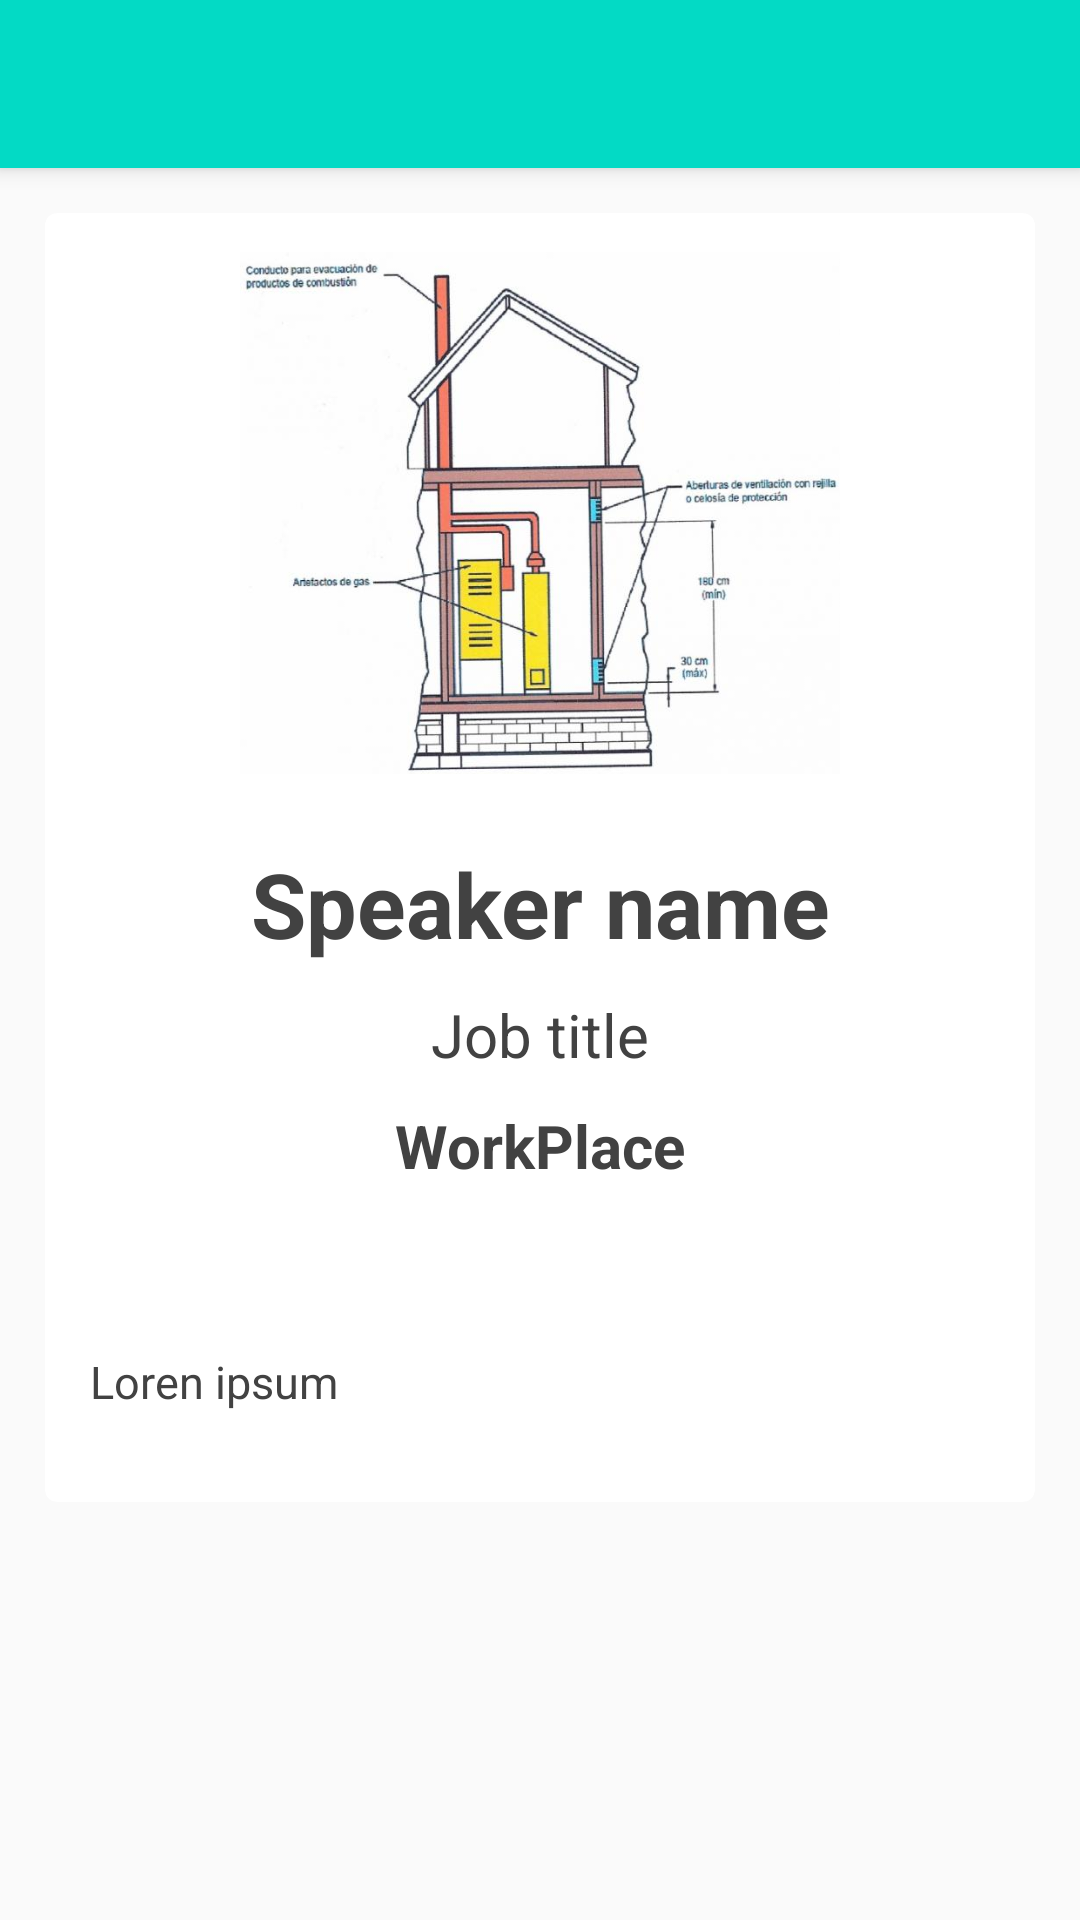

This screen was rendered from an Android layout file. Write that file and the resources it references.
<!-- AndroidManifest.xml: application theme AppTheme -->
<!-- res/layout/fragment_speakers_detail_dialog.xml -->
<?xml version="1.0" encoding="utf-8"?>
<androidx.coordinatorlayout.widget.CoordinatorLayout

    android:layout_height="match_parent"
    xmlns:android="http://schemas.android.com/apk/res/android"
    android:layout_width="match_parent"
    xmlns:app="http://schemas.android.com/apk/res-auto">

    <com.google.android.material.appbar.AppBarLayout

        android:layout_height="wrap_content"
        android:layout_width="match_parent">
        <Toolbar
            android:id="@+id/toolbar"
            android:layout_width="match_parent"
            android:layout_height="wrap_content">
        </Toolbar>

    </com.google.android.material.appbar.AppBarLayout>

    <FrameLayout
        android:layout_width="match_parent"
        android:layout_height="match_parent"
        app:layout_behavior="@string/appbar_scrolling_view_behavior">

    <ScrollView
        android:layout_width="match_parent"
        android:layout_height="match_parent">


            <androidx.cardview.widget.CardView

                android:layout_width="match_parent"
                android:layout_height="wrap_content"
                app:cardCornerRadius="4dp"
                app:cardElevation="0dp"
                android:layout_marginTop="15dp"
                android:layout_marginLeft="15dp"
                android:layout_marginRight="15dp"
                android:layout_marginBottom="15dp">

                <LinearLayout
                    android:layout_width="match_parent"
                    android:layout_height="match_parent"
                    android:orientation="vertical"
                    android:layout_marginBottom="15dp">

                    <ImageView
                        android:id="@+id/ivDetailSpeakerName"
                        android:layout_width="200dp"
                        android:layout_height="200dp"
                        android:src="@drawable/image_view_icon_ventilacion_directa"
                        android:layout_gravity="center_horizontal"/>
                        //android:layout_marginTop="center_horizontal" />

                    <TextView
                        android:id="@+id/tvDetailSpeakerName"
                        android:layout_width="match_parent"
                        android:layout_height="wrap_content"
                        android:text="Speaker name"
                        android:gravity="center"
                        android:layout_marginTop="10dp"
                        android:textSize="30sp"
                        android:textStyle="bold"
                        android:textColor="@color/cardview_dark_background"
                        android:layout_marginLeft="15dp"
                        android:layout_marginRight="15dp"/>


                    <TextView
                        android:id="@+id/tvDetailSpeakerJobTitle"
                        android:layout_width="match_parent"
                        android:layout_height="wrap_content"
                        android:text="Job title"
                        android:gravity="center"
                        android:layout_marginTop="10dp"
                        android:textSize="20sp"
                        android:textColor="@color/cardview_dark_background"
                        android:layout_marginLeft="15dp"
                        android:layout_marginRight="15dp"/>


                    <TextView
                        android:id="@+id/tvDetailSpeakerWorkPlace"
                        android:layout_width="match_parent"
                        android:layout_height="wrap_content"
                        android:text="WorkPlace"
                        android:gravity="center"
                        android:layout_marginTop="10dp"
                        android:textSize="20sp"
                        android:textStyle="bold"
                        android:textColor="@color/cardview_dark_background"
                        android:layout_marginLeft="15dp"
                        android:layout_marginRight="15dp"/>

                    <ImageView
                        android:id="@+id/ivDetailSpeakerTwitter"
                        android:layout_width="30dp"
                        android:layout_height="30dp"
                        android:src="@drawable/twitter"
                        android:layout_gravity="center"
                        android:layout_marginTop="10dp" />
                    <TextView
                        android:id="@+id/tvDetailSpeakerBiography"
                        android:layout_width="match_parent"
                        android:layout_height="wrap_content"
                        android:text="Loren ipsum"
                        android:gravity="left"
                        android:textSize="15sp"
                        android:textColor="@color/cardview_dark_background"
                        android:layout_marginRight="15dp"
                        android:layout_marginLeft="15dp"
                        android:layout_marginTop="15dp"
                        android:layout_marginBottom="15dp"/>




                </LinearLayout>




            </androidx.cardview.widget.CardView>

    </ScrollView>
    </FrameLayout>
        </androidx.coordinatorlayout.widget.CoordinatorLayout>
<!-- resources referenced by this layout -->
<resources>
  <!-- drawable image_view_icon_ventilacion_directa: png bitmap (drawable, 39052 bytes) -->
  <style name="AppTheme" parent="Theme.AppCompat.Light.NoActionBar">
  
          <item name="colorPrimary">@color/colorPrimary</item>
          <item name="colorPrimaryDark">@color/colorPrimaryDark</item>
          <item name="colorAccent">@color/colorAccent</item>
          
          <item name="android:windowFullscreen">false</item>
          <item name="android:windowNoTitle">true</item>
      </style>
  <color name="colorPrimary">#03DAC5</color>
  <color name="colorPrimaryDark">#445EEF</color>
  <color name="colorAccent">#03DAC5</color>
</resources>
